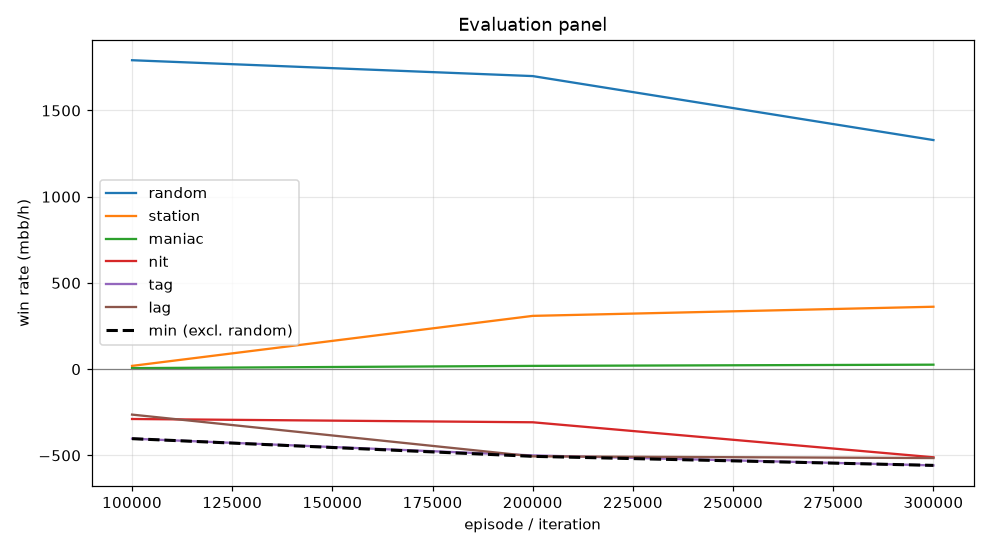

The file beside this chart, header and first rows:
episode, min, mean, random_mean, random_se, station_mean, station_se, maniac_mean, maniac_se, nit_mean, nit_se, tag_mean, tag_se, lag_mean, lag_se, act_call, act_raise, act_fold, act_check
99999, -403.0, -186.1, 1792, 100.2, 19.0, 11.6, 6.0, 22.02, -289.0, 113.3, -403.0, 99.97, -263.5, 91.69, 0.444, 0.5497, 4.688232536333802e-05, 0.006235
199999, -505.5, -197.1, 1700, 80.4, 309.0, 41.44, 19.0, 19.83, -308.0, 86.96, -500.0, 73.24, -505.5, 64.87, 0.4623, 0.3595, 0.0, 0.1782
299999, -558.0, -239.3, 1328, 86.87, 362.0, 54.46, 26.0, 10.04, -511.0, 76.76, -558.0, 71.57, -515.5, 62.55, 0.5732, 0.2333, 0.002321, 0.1912
